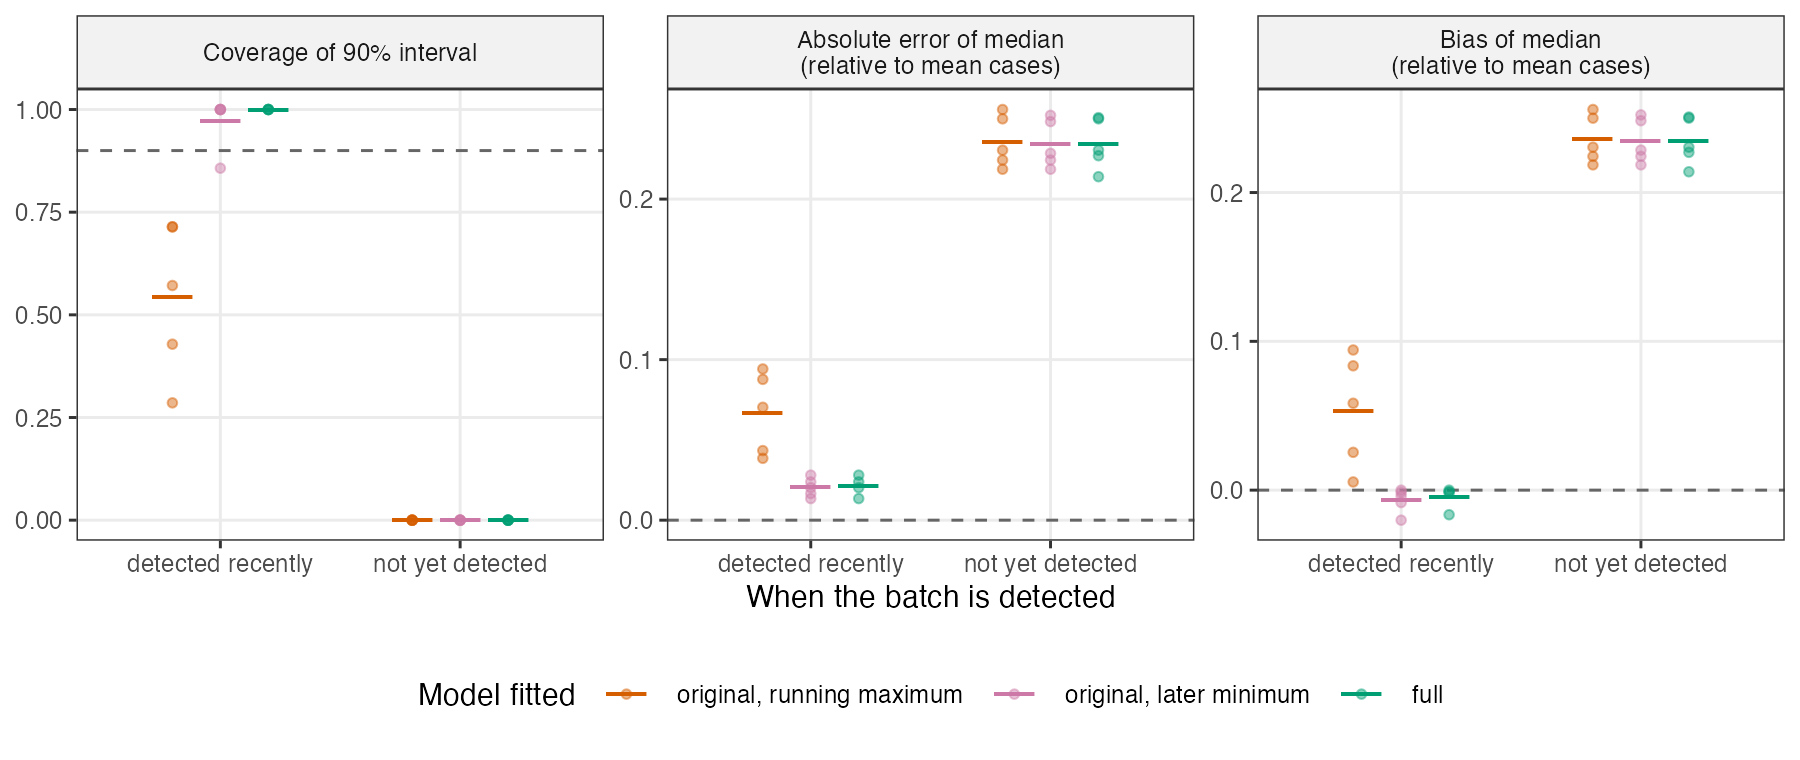

The data file committed next to this chart (first rows):
regime, replicate, model, seconds, failed, error, recent_coverage, recent_abs_error, recent_bias, recent_width, footprint_coverage, footprint_abs_error, footprint_bias, footprint_width, Rt_last_bias, Rt_last_covered, Rt_last_width, reporting_mean, reporting_sd, eta, rho, pi, p_any_batch, mean_n_batches
detected recently, 1, original, running maximum, 384.2, FALSE, NA, 0.7143, 0.08866, 0.002062, 0.2007, 0.7143, 0.03853, 0.005505, 0.08174, -0.01287, TRUE, 0.1046, 4.908, 2.967, NA, NA, NA, NA, NA
detected recently, 1, original, later minimum, 450.4, FALSE, NA, 0.8571, 0.07835, -0.01856, 0.1961, 1, 0.02385, -0.02018, 0.0844, -0.02064, TRUE, 0.1027, 4.903, 2.968, NA, NA, NA, NA, NA
detected recently, 1, full, 3678, FALSE, NA, 0.8571, 0.08041, -0.008247, 0.2017, 1, 0.02385, -0.01651, 0.08991, -0.01301, TRUE, 0.0927, 4.983, 3.008, 0.002227, 0.1957, 0.002133, 1, 1.109
detected recently, 2, original, running maximum, 453, FALSE, NA, 0.7857, 0.05162, 0.01852, 0.1881, 0.7143, 0.04335, 0.02541, 0.08453, 0.02246, TRUE, 0.09406, 4.929, 2.985, NA, NA, NA, NA, NA
detected recently, 2, original, later minimum, 448.5, FALSE, NA, 0.9286, 0.03546, 0.002364, 0.1837, 1, 0.01345, -0.001495, 0.08371, 0.01815, TRUE, 0.09045, 4.938, 3.011, NA, NA, NA, NA, NA
detected recently, 2, full, 6151, FALSE, NA, 1, 0.03901, 0.01064, 0.1889, 1, 0.01345, -0.001495, 0.08685, 0.02704, TRUE, 0.09606, 5.018, 3.027, 0.002605, 0.3287, 0.006867, 1, 1.063
detected recently, 3, original, running maximum, 444.1, FALSE, NA, 0.6429, 0.08703, 0.03956, 0.209, 0.4286, 0.09419, 0.09419, 0.0993, 0.02531, TRUE, 0.1056, 4.826, 2.916, NA, NA, NA, NA, NA
detected recently, 3, original, later minimum, 391.1, FALSE, NA, 0.9286, 0.05591, -0.03059, 0.1995, 1, 0.02806, -0.004008, 0.09419, 0.006601, TRUE, 0.1174, 4.798, 2.923, NA, NA, NA, NA, NA
detected recently, 3, full, 3589, FALSE, NA, 1, 0.05327, -0.01319, 0.205, 1, 0.02806, 0, 0.09529, 0.01294, TRUE, 0.1043, 4.94, 2.976, 0.00203, 0.2045, 0.003455, 1, 1.097
detected recently, 4, original, running maximum, 386.2, FALSE, NA, 0.6429, 0.05527, 0.03186, 0.1565, 0.2857, 0.07032, 0.0584, 0.06555, -0.008031, TRUE, 0.07942, 4.854, 2.863, NA, NA, NA, NA, NA
detected recently, 4, original, later minimum, 373.4, FALSE, NA, 0.9286, 0.03088, -0.01528, 0.1587, 1, 0.02026, -0.008343, 0.06794, -0.01935, TRUE, 0.08308, 4.84, 2.876, NA, NA, NA, NA, NA
detected recently, 4, full, 5312, FALSE, NA, 0.9286, 0.02991, -0.003901, 0.1574, 1, 0.02026, -0.001192, 0.0739, -0.01506, TRUE, 0.08303, 4.948, 2.945, 0.005973, 0.2243, 0.001153, 1, 1.083
detected recently, 5, original, running maximum, 358.5, FALSE, NA, 0.7857, 0.0964, 0.06564, 0.1761, 0.5714, 0.08771, 0.08356, 0.07749, -0.009326, TRUE, 0.08375, 4.922, 2.916, NA, NA, NA, NA, NA
detected recently, 5, original, later minimum, 369.9, FALSE, NA, 0.7857, 0.04351, -0.0015, 0.1614, 0.8571, 0.01657, 0, 0.07258, -0.03157, TRUE, 0.08797, 4.89, 2.913, NA, NA, NA, NA, NA
detected recently, 5, full, 2.482, TRUE, missing value where TRUE/FALSE needed, NA, NA, NA, NA, NA, NA, NA, NA, NA, NA, NA, NA, NA, NA, NA, NA, NA, NA
not yet detected, 1, original, running maximum, 360.9, FALSE, NA, 0.2857, 0.2187, 0.2187, 0.1875, 0, 0.2558, 0.2558, 0.08551, 0.03578, TRUE, 0.08613, 4.99, 2.943, NA, NA, NA, NA, NA
not yet detected, 1, original, later minimum, 374.7, FALSE, NA, 0.2857, 0.2179, 0.2179, 0.1884, 0, 0.2522, 0.2522, 0.0858, 0.03453, TRUE, 0.08706, 4.984, 2.946, NA, NA, NA, NA, NA
not yet detected, 1, full, 788.4, FALSE, NA, 0.2857, 0.2106, 0.2106, 0.2019, 0, 0.2507, 0.2507, 0.0863, 0.03541, TRUE, 0.09553, 4.992, 2.957, 0.005626, 0.2628, 0.004138, 0.1114, 0.1143
not yet detected, 2, original, running maximum, 356.5, FALSE, NA, 0.3571, 0.1827, 0.1827, 0.2205, 0, 0.2305, 0.2305, 0.1018, 0.0709, FALSE, 0.09689, 4.99, 3.007, NA, NA, NA, NA, NA
not yet detected, 2, original, later minimum, 365.6, FALSE, NA, 0.3571, 0.1812, 0.1792, 0.224, 0, 0.2285, 0.2285, 0.1055, 0.06718, FALSE, 0.1011, 4.989, 2.997, NA, NA, NA, NA, NA
not yet detected, 2, full, 748.6, FALSE, NA, 0.2857, 0.1842, 0.1842, 0.2324, 0, 0.2305, 0.2305, 0.1065, 0.06611, FALSE, 0.09946, 4.997, 3.011, 0.002934, 0.2544, 0.00625, 0.07143, 0.07143
not yet detected, 3, original, running maximum, 345.9, FALSE, NA, 0.4286, 0.1824, 0.1824, 0.2103, 0, 0.2186, 0.2186, 0.08922, 0.05582, FALSE, 0.1047, 4.962, 3.026, NA, NA, NA, NA, NA
not yet detected, 3, original, later minimum, 342.2, FALSE, NA, 0.4286, 0.1845, 0.1845, 0.2077, 0, 0.2186, 0.2186, 0.08992, 0.05708, FALSE, 0.09327, 4.975, 3.052, NA, NA, NA, NA, NA
not yet detected, 3, full, 2066, FALSE, NA, 0.4286, 0.1782, 0.1782, 0.2027, 0, 0.214, 0.214, 0.08922, 0.05849, FALSE, 0.09435, 4.971, 3.022, 0.01054, 0.41, 0.00373, 0.04571, 0.04571
not yet detected, 4, original, running maximum, 378.4, FALSE, NA, 0.2143, 0.2106, 0.2049, 0.266, 0, 0.2243, 0.2243, 0.1258, 0.05057, TRUE, 0.1129, 5.005, 3.005, NA, NA, NA, NA, NA
not yet detected, 4, original, later minimum, 1565, FALSE, NA, 0.1429, 0.212, 0.2063, 0.2663, 0, 0.2243, 0.2243, 0.1192, 0.04587, TRUE, 0.1198, 5, 3.007, NA, NA, NA, NA, NA
not yet detected, 4, full, 1928, FALSE, NA, 0.2857, 0.2163, 0.2077, 0.2704, 0, 0.227, 0.227, 0.1258, 0.041, TRUE, 0.1329, 5.02, 3.004, 0.004078, 0.1984, 0.003822, 0.04, 0.04
not yet detected, 5, original, running maximum, 1579, FALSE, NA, 0.3571, 0.1799, 0.1763, 0.2115, 0, 0.25, 0.25, 0.09578, 0.05252, FALSE, 0.09531, 5.031, 3.045, NA, NA, NA, NA, NA
not yet detected, 5, original, later minimum, 1584, FALSE, NA, 0.3571, 0.1745, 0.1709, 0.2161, 0, 0.2483, 0.2483, 0.09828, 0.04743, TRUE, 0.1009, 5.022, 3.022, NA, NA, NA, NA, NA
not yet detected, 5, full, 807.2, FALSE, NA, 0.4286, 0.1772, 0.17, 0.2146, 0, 0.25, 0.25, 0.1009, 0.04401, FALSE, 0.09525, 5.05, 3.061, 0.00512, 0.1505, 0.0002961, 0.01143, 0.01143
